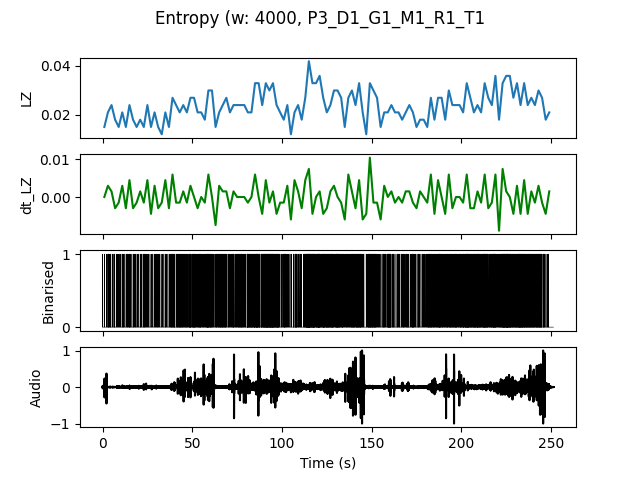

The file beside this chart, header and first rows:
, t0, LZ, dt_LZ, IOI
0.0, 0.0, 0.01496, 0.0, 1.0
2.0, 2.0, 0.02094, 0.002991, 0.4
4.0, 4.0, 0.02393, 0.001496, 0.5
6.0, 6.0, 0.01795, -0.002991, 0.5
8.0, 8.0, 0.01496, -0.001496, 0.6667
10.0, 10.0, 0.02094, 0.002991, 0.4
12.0, 12.0, 0.01496, -0.002991, 0.6667
14.0, 14.0, 0.02393, 0.004487, 0.3333
16.0, 16.0, 0.01795, -0.002991, 0.5
18.0, 18.0, 0.01496, -0.001496, 0.6667
20.0, 20.0, 0.01795, 0.001496, 0.5
22.0, 22.0, 0.01496, -0.001496, 0.5
24.0, 24.0, 0.02393, 0.004487, 0.5
26.0, 26.0, 0.01496, -0.004487, 1.0
28.0, 28.0, 0.02094, 0.002991, 0.5
30.0, 30.0, 0.01496, -0.002991, 0.5
32.0, 32.0, 0.01197, -0.001496, 1.0
34.0, 34.0, 0.02094, 0.004487, 0.5
36.0, 36.0, 0.01496, -0.002991, 0.6667
38.0, 38.0, 0.02692, 0.005983, 0.25
40.0, 40.0, 0.02393, -0.001496, 0.3333
42.0, 42.0, 0.02094, -0.001496, 0.25
44.0, 44.0, 0.02393, 0.001496, 0.2857
46.0, 46.0, 0.02094, -0.001496, 0.2857
48.0, 48.0, 0.02692, 0.002991, 0.2
50.0, 50.0, 0.02692, 0.0, 0.2
52.0, 52.0, 0.02094, -0.002991, 0.3333
54.0, 54.0, 0.02094, 0.0, 0.2857
56.0, 56.0, 0.01795, -0.001496, 0.3333
58.0, 58.0, 0.02991, 0.005983, 0.1818
60.0, 60.0, 0.02991, 0.0, 0.25
62.0, 62.0, 0.01496, -0.007479, 0.4
64.0, 64.0, 0.02094, 0.002991, 0.25
66.0, 66.0, 0.02393, 0.001496, 0.25
68.0, 68.0, 0.02692, 0.001496, 0.3333
70.0, 70.0, 0.02094, -0.002991, 0.5
72.0, 72.0, 0.02393, 0.001496, 0.2857
74.0, 74.0, 0.02393, 0.0, 0.3333
76.0, 76.0, 0.02393, 0.0, 0.25
78.0, 78.0, 0.02393, 0.0, 0.2857
80.0, 80.0, 0.02094, -0.001496, 0.2
82.0, 82.0, 0.02094, 0.0, 0.25
84.0, 84.0, 0.03291, 0.005983, 0.1667
86.0, 86.0, 0.03291, 0.0, 0.2
88.0, 88.0, 0.02393, -0.004487, 0.2222
90.0, 90.0, 0.03291, 0.004487, 0.1538
92.0, 92.0, 0.02991, -0.001496, 0.1538
94.0, 94.0, 0.03291, 0.001496, 0.1538
96.0, 96.0, 0.02393, -0.004487, 0.1818
98.0, 98.0, 0.02094, -0.001496, 0.4
100.0, 100.0, 0.01795, -0.001496, 0.3333
102.0, 102.0, 0.02393, 0.002991, 0.3333
104.0, 104.0, 0.01197, -0.005983, 1.0
106.0, 106.0, 0.02094, 0.004487, 0.2857
108.0, 108.0, 0.02393, 0.001496, 0.3333
110.0, 110.0, 0.01795, -0.002991, 0.5
112.0, 112.0, 0.02692, 0.004487, 0.2
114.0, 114.0, 0.04188, 0.007479, 0.1176
116.0, 116.0, 0.03291, -0.004487, 0.1538
118.0, 118.0, 0.03291, 0.0, 0.2222
... 65 more rows
